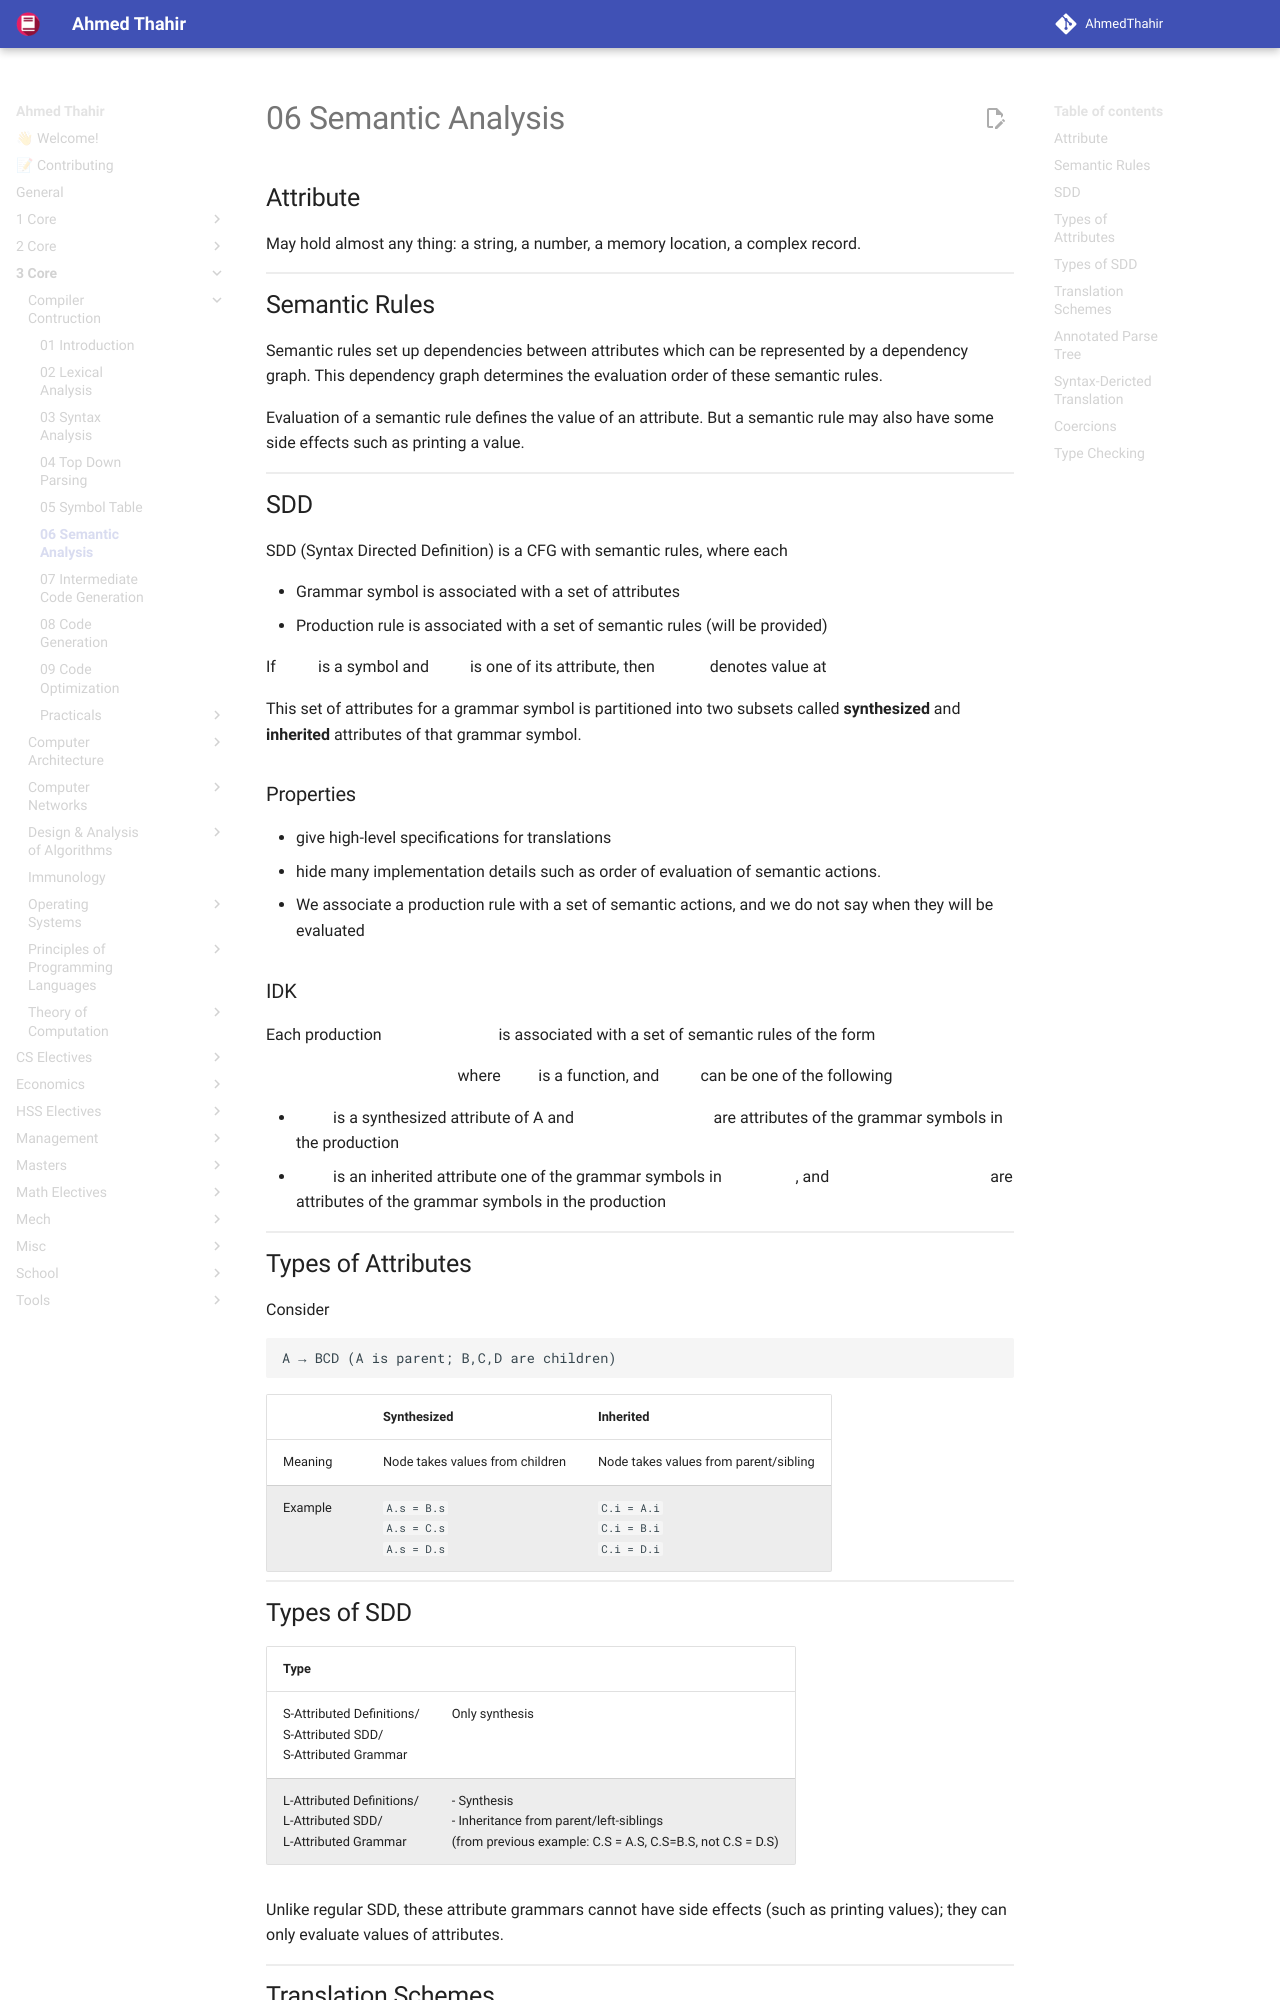

repository: AhmedThahir/AhmedThahir.github.io · page: 3_Core/Compiler_Contruction/06_Semantic_Analysis/index.html · generator: mkdocs

## Attribute

May hold almost any thing: a string, a number, a memory location, a complex record.

## Semantic Rules

Semantic rules set up dependencies between attributes which can
be represented by a dependency graph. This dependency graph determines the evaluation order of these
semantic rules. 

Evaluation of a semantic rule defines the value of an attribute. But a semantic rule may also have some side effects such as printing a value.

## SDD

SDD (Syntax Directed Definition) is a CFG with semantic rules, where each

- Grammar symbol is associated with a set of attributes
- Production rule is associated with a set of semantic rules (will be provided)

If $X$ is a symbol and $a$ is one of its attribute, then $X.a$ denotes value at $X$

This set of attributes for a grammar symbol is partitioned into two subsets called **synthesized** and **inherited** attributes of that grammar symbol.
